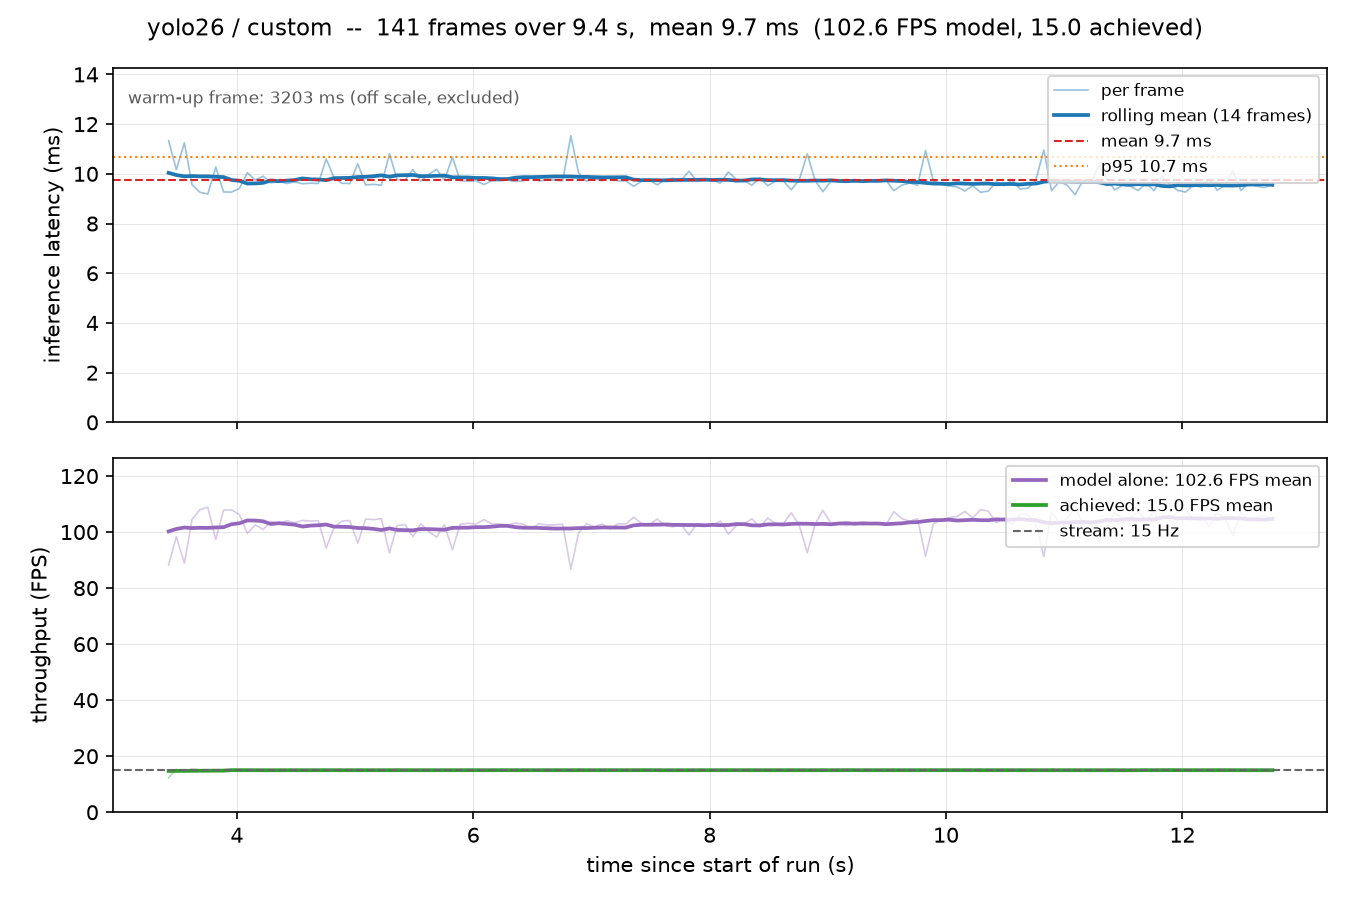

Values plotted in this chart, from the file beside it:
frame, timestamp, elapsed_s, n_detections, inference_ms, loop_ms, fps, model_fps, model, dataset, stream_fps
0, 2026-10-27T14:58:09.943, 3.341, 8, 3203, 3326, 0.301, 0.312, yolo26, custom, 15.0
1, 2026-10-27T14:58:10.024, 3.422, 7, 11.34, 81.13, 12.33, 88.22, yolo26, custom, 15.0
2, 2026-10-27T14:58:10.089, 3.488, 8, 10.17, 65.3, 15.31, 98.34, yolo26, custom, 15.0
3, 2026-10-27T14:58:10.157, 3.556, 8, 11.25, 68.18, 14.67, 88.88, yolo26, custom, 15.0
4, 2026-10-27T14:58:10.222, 3.621, 8, 9.568, 64.74, 15.45, 104.5, yolo26, custom, 15.0
5, 2026-10-27T14:58:10.289, 3.687, 7, 9.258, 66.34, 15.07, 108, yolo26, custom, 15.0
6, 2026-10-27T14:58:10.355, 3.754, 7, 9.188, 66.59, 15.02, 108.8, yolo26, custom, 15.0
7, 2026-10-27T14:58:10.423, 3.821, 7, 10.27, 67.53, 14.81, 97.35, yolo26, custom, 15.0
8, 2026-10-27T14:58:10.489, 3.888, 7, 9.272, 65.9, 15.17, 107.8, yolo26, custom, 15.0
9, 2026-10-27T14:58:10.556, 3.954, 7, 9.265, 66.72, 14.99, 107.9, yolo26, custom, 15.0
10, 2026-10-27T14:58:10.623, 4.021, 8, 9.409, 66.75, 14.98, 106.3, yolo26, custom, 15.0
11, 2026-10-27T14:58:10.690, 4.088, 9, 10.05, 67.33, 14.85, 99.54, yolo26, custom, 15.0
12, 2026-10-27T14:58:10.757, 4.155, 9, 9.75, 66.55, 15.03, 102.6, yolo26, custom, 15.0
13, 2026-10-27T14:58:10.823, 4.222, 9, 9.905, 66.79, 14.97, 101, yolo26, custom, 15.0
14, 2026-10-27T14:58:10.889, 4.288, 9, 9.634, 65.98, 15.16, 103.8, yolo26, custom, 15.0
15, 2026-10-27T14:58:10.956, 4.355, 9, 9.701, 66.84, 14.96, 103.1, yolo26, custom, 15.0
16, 2026-10-27T14:58:11.023, 4.422, 9, 9.612, 66.98, 14.93, 104, yolo26, custom, 15.0
17, 2026-10-27T14:58:11.090, 4.488, 9, 9.677, 66.13, 15.12, 103.3, yolo26, custom, 15.0
18, 2026-10-27T14:58:11.157, 4.555, 9, 9.601, 66.89, 14.95, 104.2, yolo26, custom, 15.0
19, 2026-10-27T14:58:11.223, 4.622, 9, 9.623, 66.82, 14.97, 103.9, yolo26, custom, 15.0
20, 2026-10-27T14:58:11.290, 4.689, 9, 9.612, 66.59, 15.02, 104, yolo26, custom, 15.0
21, 2026-10-27T14:58:11.358, 4.756, 9, 10.6, 67.3, 14.86, 94.3, yolo26, custom, 15.0
22, 2026-10-27T14:58:11.423, 4.822, 9, 9.836, 65.87, 15.18, 101.7, yolo26, custom, 15.0
23, 2026-10-27T14:58:11.490, 4.889, 9, 9.622, 66.52, 15.03, 103.9, yolo26, custom, 15.0
24, 2026-10-27T14:58:11.557, 4.955, 9, 9.607, 66.6, 15.01, 104.1, yolo26, custom, 15.0
25, 2026-10-27T14:58:11.625, 5.023, 9, 10.41, 67.98, 14.71, 96.08, yolo26, custom, 15.0
26, 2026-10-27T14:58:11.691, 5.089, 9, 9.554, 65.83, 15.19, 104.7, yolo26, custom, 15.0
27, 2026-10-27T14:58:11.758, 5.156, 9, 9.576, 66.94, 14.94, 104.4, yolo26, custom, 15.0
28, 2026-10-27T14:58:11.824, 5.223, 9, 9.543, 66.18, 15.11, 104.8, yolo26, custom, 15.0
29, 2026-10-27T14:58:11.892, 5.291, 11, 10.81, 68.2, 14.66, 92.5, yolo26, custom, 15.0
30, 2026-10-27T14:58:11.957, 5.356, 10, 9.772, 65, 15.38, 102.3, yolo26, custom, 15.0
31, 2026-10-27T14:58:12.024, 5.423, 9, 9.744, 67.14, 14.89, 102.6, yolo26, custom, 15.0
32, 2026-10-27T14:58:12.091, 5.49, 10, 10.17, 66.5, 15.04, 98.32, yolo26, custom, 15.0
33, 2026-10-27T14:58:12.158, 5.556, 10, 9.708, 66.44, 15.05, 103, yolo26, custom, 15.0
34, 2026-10-27T14:58:12.225, 5.623, 11, 9.981, 67.36, 14.85, 100.2, yolo26, custom, 15.0
35, 2026-10-27T14:58:12.291, 5.69, 10, 10.18, 66.31, 15.08, 98.2, yolo26, custom, 15.0
36, 2026-10-27T14:58:12.358, 5.756, 10, 9.743, 66.24, 15.1, 102.6, yolo26, custom, 15.0
37, 2026-10-27T14:58:12.425, 5.824, 10, 10.68, 67.38, 14.84, 93.65, yolo26, custom, 15.0
38, 2026-10-27T14:58:12.491, 5.889, 10, 9.726, 65.69, 15.22, 102.8, yolo26, custom, 15.0
39, 2026-10-27T14:58:12.558, 5.956, 10, 9.701, 66.6, 15.02, 103.1, yolo26, custom, 15.0
40, 2026-10-27T14:58:12.624, 6.023, 10, 9.723, 66.66, 15, 102.8, yolo26, custom, 15.0
41, 2026-10-27T14:58:12.691, 6.09, 9, 9.572, 66.89, 14.95, 104.5, yolo26, custom, 15.0
42, 2026-10-27T14:58:12.758, 6.156, 10, 9.718, 66.43, 15.05, 102.9, yolo26, custom, 15.0
43, 2026-10-27T14:58:12.825, 6.223, 10, 9.717, 67.05, 14.91, 102.9, yolo26, custom, 15.0
44, 2026-10-27T14:58:12.891, 6.29, 10, 9.756, 66.12, 15.12, 102.5, yolo26, custom, 15.0
45, 2026-10-27T14:58:12.958, 6.356, 10, 9.694, 66.86, 14.96, 103.2, yolo26, custom, 15.0
46, 2026-10-27T14:58:13.025, 6.423, 10, 9.723, 66.96, 14.94, 102.9, yolo26, custom, 15.0
47, 2026-10-27T14:58:13.092, 6.49, 10, 9.886, 66.53, 15.03, 101.2, yolo26, custom, 15.0
48, 2026-10-27T14:58:13.158, 6.556, 10, 9.711, 66.22, 15.1, 103, yolo26, custom, 15.0
49, 2026-10-27T14:58:13.226, 6.624, 10, 9.754, 67.55, 14.8, 102.5, yolo26, custom, 15.0
50, 2026-10-27T14:58:13.292, 6.691, 10, 9.747, 66.42, 15.05, 102.6, yolo26, custom, 15.0
51, 2026-10-27T14:58:13.358, 6.757, 10, 9.726, 65.99, 15.15, 102.8, yolo26, custom, 15.0
52, 2026-10-27T14:58:13.427, 6.825, 10, 11.53, 68.67, 14.56, 86.72, yolo26, custom, 15.0
53, 2026-10-27T14:58:13.492, 6.891, 10, 10.04, 65.49, 15.27, 99.64, yolo26, custom, 15.0
54, 2026-10-27T14:58:13.559, 6.957, 10, 9.707, 66.08, 15.13, 103, yolo26, custom, 15.0
55, 2026-10-27T14:58:13.626, 7.024, 10, 9.811, 66.97, 14.93, 101.9, yolo26, custom, 15.0
56, 2026-10-27T14:58:13.692, 7.09, 10, 9.72, 65.97, 15.16, 102.9, yolo26, custom, 15.0
57, 2026-10-27T14:58:13.759, 7.157, 10, 9.891, 66.8, 14.97, 101.1, yolo26, custom, 15.0
58, 2026-10-27T14:58:13.826, 7.224, 10, 9.712, 67.06, 14.91, 103, yolo26, custom, 15.0
59, 2026-10-27T14:58:13.892, 7.29, 10, 9.721, 65.93, 15.17, 102.9, yolo26, custom, 15.0
... 82 more rows
